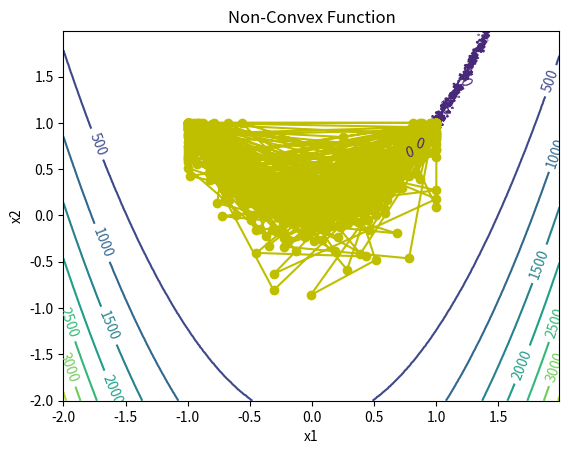
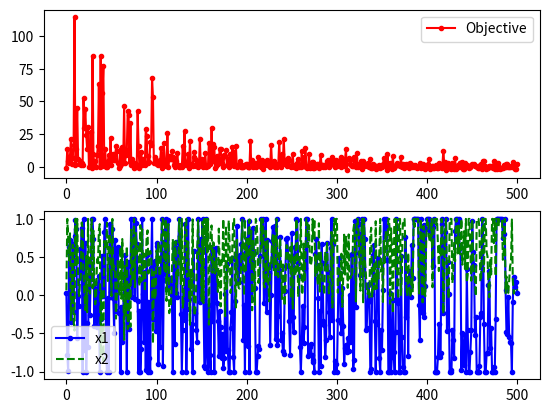

Recreate these plots in Python, in order.
## Generate a contour plot
# Import some other libraries that we'll need
# matplotlib and numpy packages must also be installed
import numpy as np
import matplotlib.pyplot as plt
import random
import math
from random import seed, gauss

# define objective function
def f(x):
    x1 = x[0]
    x2 = x[1]
    obj = (1 - x2) ** 2 + 100 * (x2 - x1 ** 2) ** 2+gauss(0,1)
    return obj

# Start location
x_start = [-1,1]

# Design variables at mesh points
i1 = np.arange(-2.0, 2.0, 0.01)
i2 = np.arange(-2.0, 2.0, 0.01)
x1m, x2m = np.meshgrid(i1, i2)
fm = np.zeros(x1m.shape)
print(x1m.shape[0])
for i in range(x1m.shape[0]):
    for j in range(x1m.shape[1]):
        fm[i][j] = (1 - x1m[i][j]) ** 2 + 100 * (x2m[i][j] - x1m[i][j] ** 2) ** 2 + gauss(0,1)

# Create a contour plot
plt.figure()
# Specify contour lines
#lines = range(2,52,2)
# Plot contours
CS = plt.contour(x1m, x2m, fm)#,lines)
# Label contours
plt.clabel(CS, inline=1, fontsize=10)
# Add some text to the plot
plt.title('Non-Convex Function')
plt.xlabel('x1')
plt.ylabel('x2')

##################################################
# Simulated Annealing
##################################################
# Number of cycles
n = 500
# Number of trials per cycle
m = 50
# Number of accepted solutions
na = 0.0
# Probability of accepting worse solution at the start
p1 = 0.7
# Probability of accepting worse solution at the end
p50 = 0.001
# Initial temperature
t1 = -1.0/math.log(p1)
# Final temperature
t50 = -1.0/math.log(p50)
# Fractional reduction every cycle
frac = (t50/t1)**(1.0/(n-1.0))
# Initialize x
x = np.zeros((n+1,2))
x[0] = x_start
xi = np.zeros(2)
xi = x_start
na = na + 1.0
# Current best results so far
xc = np.zeros(2)
xc = x[0]
fc = f(xi)
fs = np.zeros(n+1)
fs[0] = fc
# Current temperature
t = t1
iteration_count = 0
# DeltaE Average
DeltaE_avg = 0.0
for i in range(n):
    print('Cycle: ' + str(i) + ' with Temperature: ' + str(t))
    for j in range(m):
        # Generate new trial points
        xi[0] = xc[0] + random.random() - 0.5
        xi[1] = xc[1] + random.random() - 0.5
        # Clip to upper and lower bounds
        xi[0] = max(min(xi[0],1.0),-1.0)
        xi[1] = max(min(xi[1],1.0),-1.0)
        DeltaE = abs(f(xi)-fc)
        iteration_count +=1
        if (f(xi)>fc):
            # Initialize DeltaE_avg if a worse solution was found
            #   on the first iteration
            if (i==0 and j==0): DeltaE_avg = DeltaE
            # objective function is worse
            # generate probability of acceptance
            p = math.exp(-DeltaE/(DeltaE_avg * t))
            # determine whether to accept worse point
            if (random.random()<p):
                # accept the worse solution
                accept = True
            else:
                # don't accept the worse solution
                accept = False
        else:
            # objective function is lower, automatically accept
            accept = True
        if (accept==True):
            # update currently accepted solution
            xc[0] = xi[0]
            xc[1] = xi[1]
            fc = f(xc)
            # increment number of accepted solutions
            na = na + 1.0
            # update DeltaE_avg
            DeltaE_avg = (DeltaE_avg * (na-1.0) +  DeltaE) / na
    # Record the best x values at the end of every cycle
    x[i+1][0] = xc[0]
    x[i+1][1] = xc[1]
    fs[i+1] = fc
    # Lower the temperature for next cycle
    t = frac * t

print(iteration_count)

# print solution
print('Best solution: ' + str(xc))
print('Best objective: ' + str(fc))

plt.plot(x[:,0],x[:,1],'y-o')
plt.savefig('contour.png')

fig = plt.figure()
ax1 = fig.add_subplot(211)
ax1.plot(fs,'r.-')
ax1.legend(['Objective'])
ax2 = fig.add_subplot(212)
ax2.plot(x[:,0],'b.-')
ax2.plot(x[:,1],'g--')
ax2.legend(['x1','x2'])

# Save the figure as a PNG
plt.savefig('iterations.png')

plt.show()
